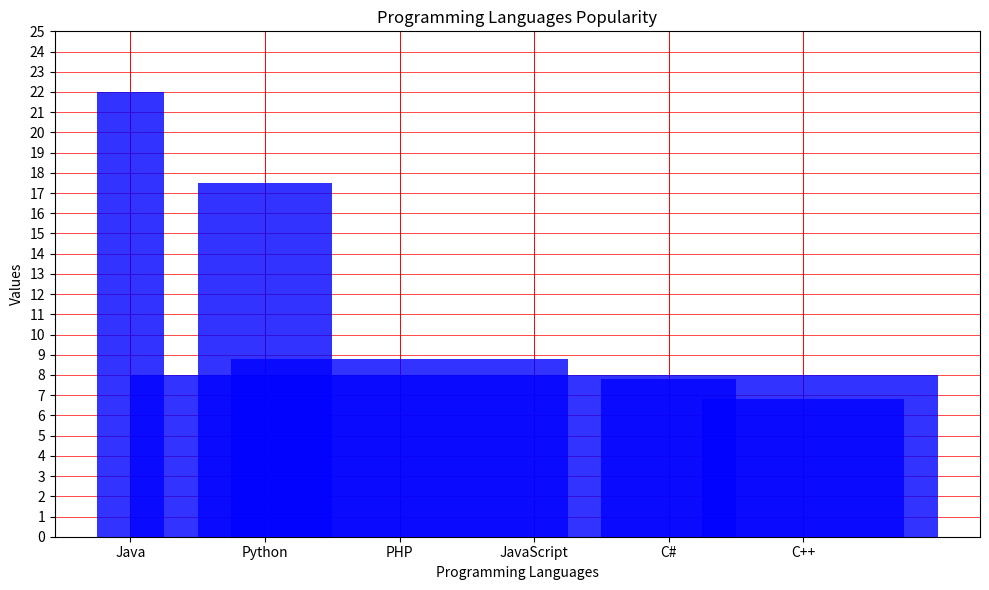

Python code for this plot:
import matplotlib.pyplot as plt
import numpy as np

languages = ['Java', 'Python', 'PHP', 'JavaScript', 'C#', 'C++']
values = [22, 17.5, 8.8, 8, 7.8, 6.8]

widths = [0.5, 1, 2.5, 6, 1, 1.5]

plt.figure(figsize=(10, 6))

plt.bar(languages, values, color='blue', width=widths, zorder=3, alpha=0.8)

plt.title('Programming Languages Popularity')
plt.xlabel('Programming Languages')
plt.ylabel('Values')
plt.yticks(np.arange(0, 26, 1))

plt.grid(axis='x', color='red', linestyle='-', linewidth=0.7, zorder=1)
plt.grid(axis='y', color='red', linestyle='-', linewidth=0.5, zorder=1)
plt.gca().yaxis.set_minor_locator(plt.MultipleLocator(1))

plt.tight_layout()
plt.show()
